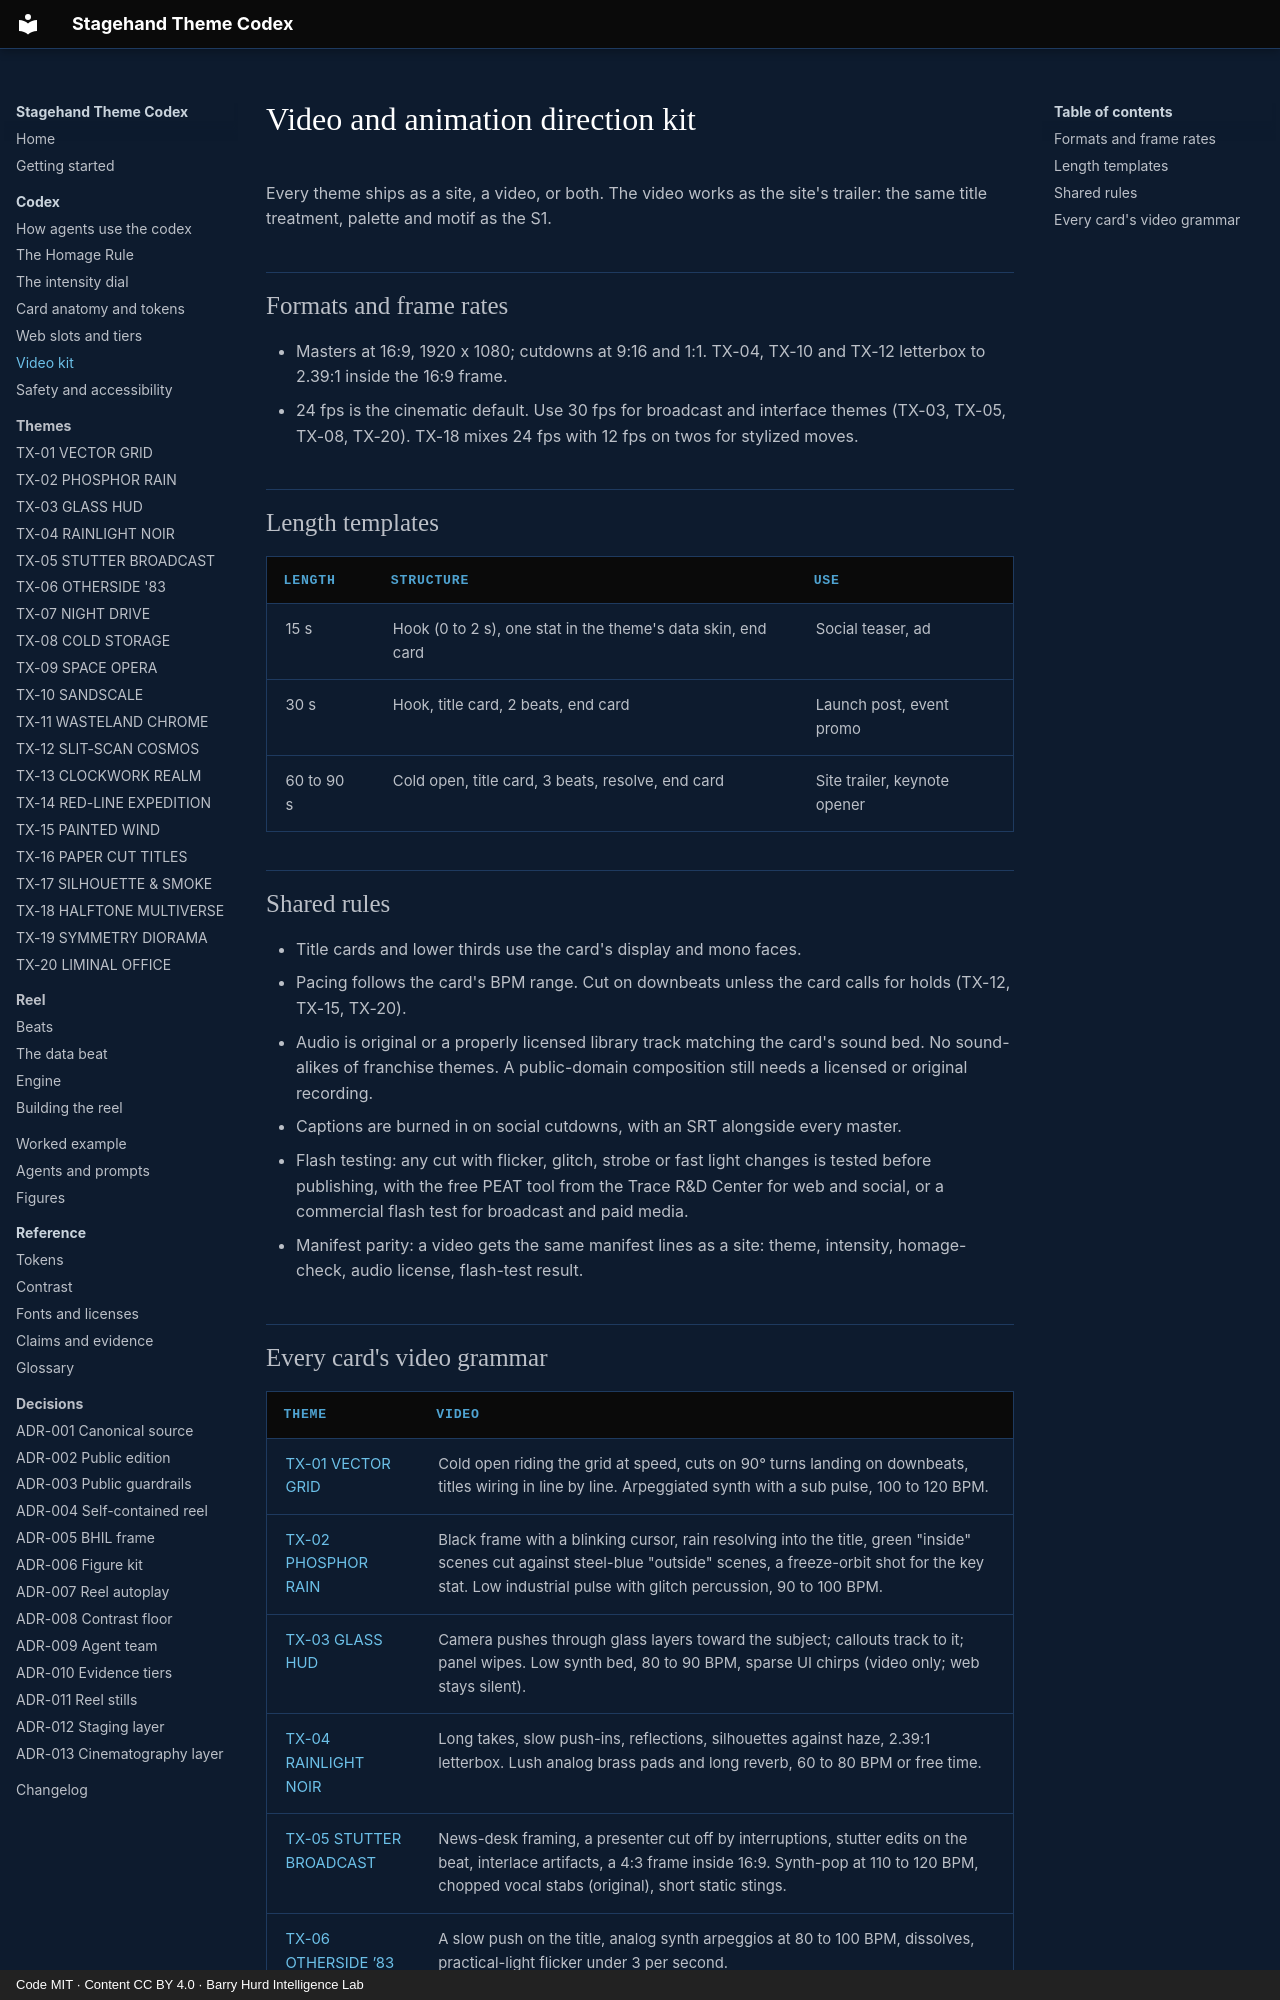

repository: PolymathWizard/BHIL-Stagehand-Theme-Reel · page: codex/video-kit/index.html · generator: mkdocs · copyright: Code MIT · Content CC BY 4.0 · Barry Hurd Intelligence Lab

# Video and animation direction kit

<!-- Generated from canon by scripts/build_derived.py. Do not edit by hand. -->

Every theme ships as a site, a video, or both. The video works as the site's trailer: the same title treatment, palette and motif as the S1.

## Formats and frame rates

- Masters at 16:9, 1920 x 1080; cutdowns at 9:16 and 1:1. TX-04, TX-10 and TX-12 letterbox to 2.39:1 inside the 16:9 frame.
- 24 fps is the cinematic default. Use 30 fps for broadcast and interface themes (TX-03, TX-05, TX-08, TX-20). TX-18 mixes 24 fps with 12 fps on twos for stylized moves.

## Length templates

| Length | Structure | Use |
| --- | --- | --- |
| 15 s | Hook (0 to 2 s), one stat in the theme's data skin, end card | Social teaser, ad |
| 30 s | Hook, title card, 2 beats, end card | Launch post, event promo |
| 60 to 90 s | Cold open, title card, 3 beats, resolve, end card | Site trailer, keynote opener |

## Shared rules

- Title cards and lower thirds use the card's display and mono faces.
- Pacing follows the card's BPM range. Cut on downbeats unless the card calls for holds (TX-12, TX-15, TX-20).
- Audio is original or a properly licensed library track matching the card's sound bed. No sound-alikes of franchise themes. A public-domain composition still needs a licensed or original recording.
- Captions are burned in on social cutdowns, with an SRT alongside every master.
- Flash testing: any cut with flicker, glitch, strobe or fast light changes is tested before publishing, with the free PEAT tool from the Trace R&D Center for web and social, or a commercial flash test for broadcast and paid media.
- Manifest parity: a video gets the same manifest lines as a site: theme, intensity, homage-check, audio license, flash-test result.
